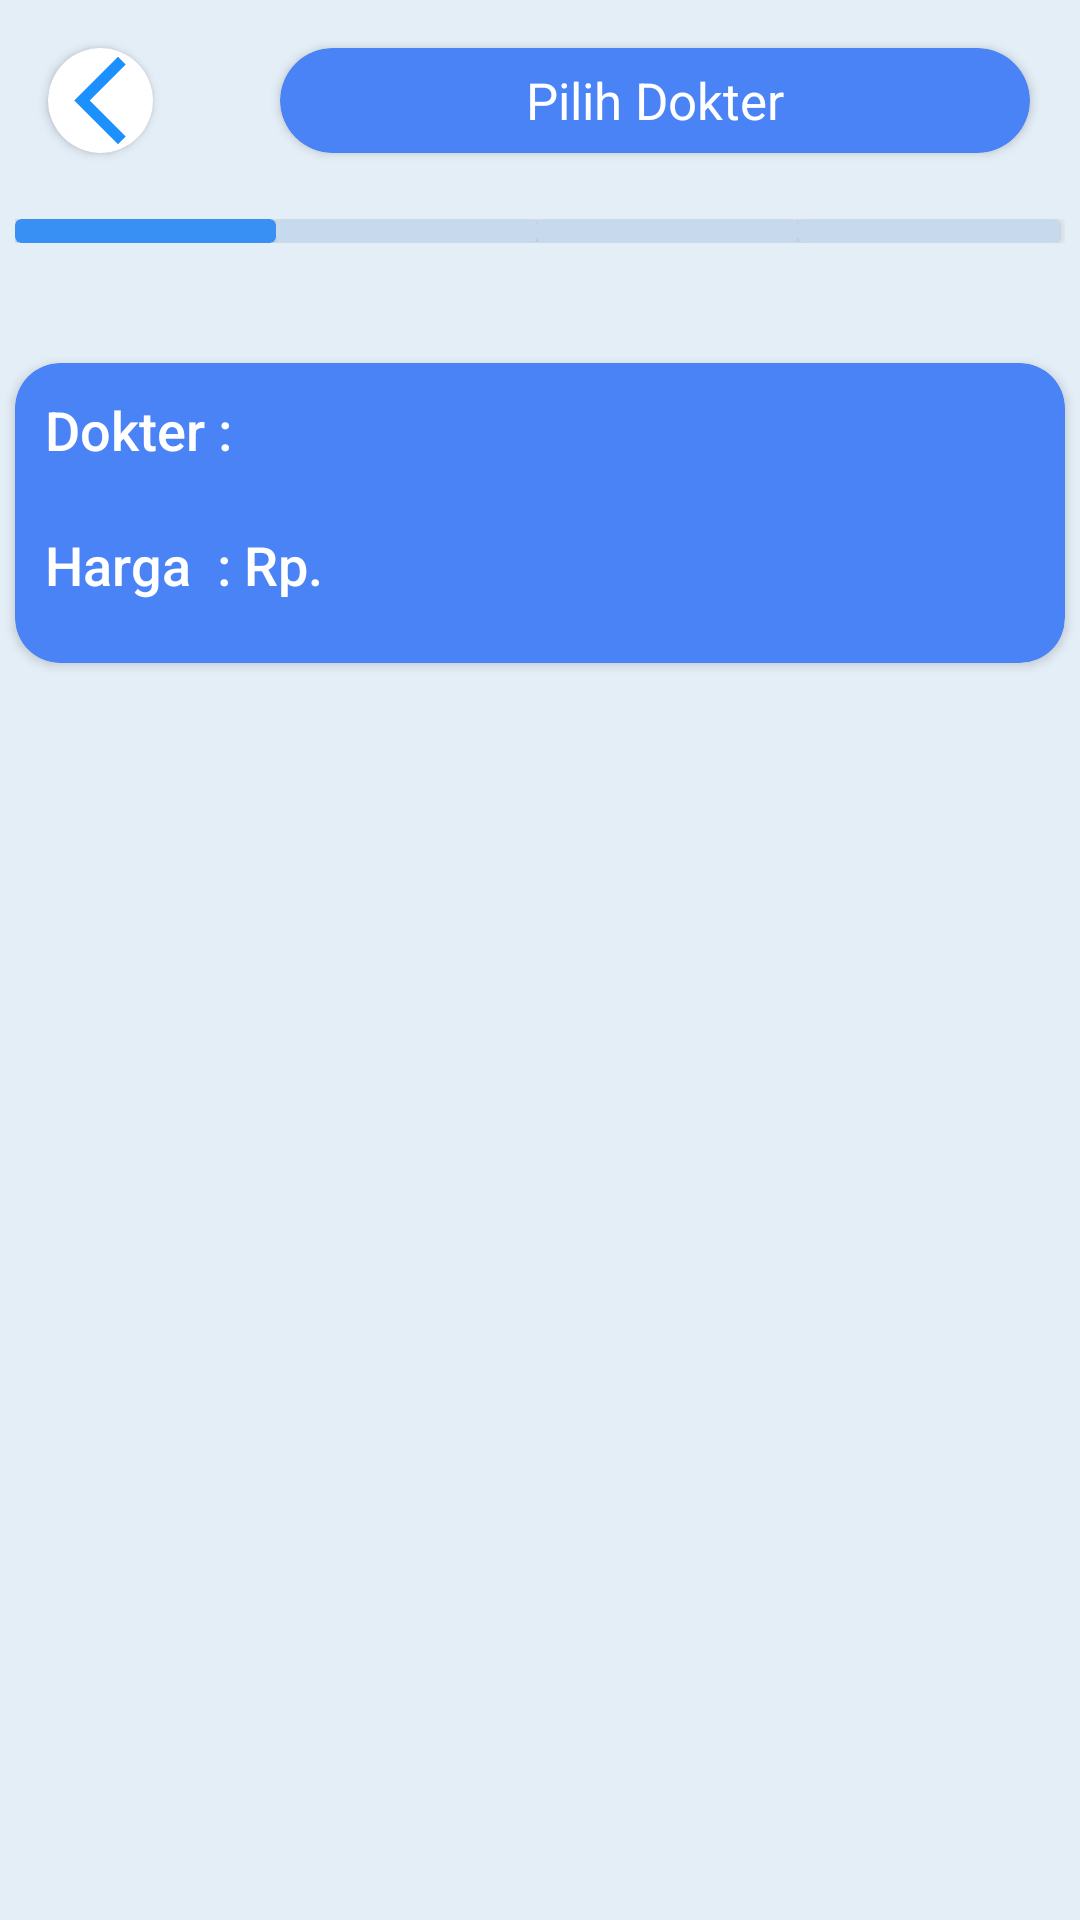

Android layout source for this screen:
<!-- AndroidManifest.xml: application theme Theme.Zendenta -->
<!-- res/layout/activity_pilih_dokter.xml -->
<?xml version="1.0" encoding="utf-8"?>
<androidx.constraintlayout.widget.ConstraintLayout xmlns:android="http://schemas.android.com/apk/res/android"
    xmlns:app="http://schemas.android.com/apk/res-auto"
    xmlns:tools="http://schemas.android.com/tools"
    android:layout_width="match_parent"
    android:layout_height="match_parent"
    android:background="#e4eef7"
    tools:context=".View.PilihDokter">

    <androidx.cardview.widget.CardView
        android:id="@+id/cardView2"
        android:layout_width="35dp"
        android:layout_height="35dp"
        android:layout_marginStart="16dp"
        android:layout_marginTop="16dp"
        app:cardCornerRadius="50dp"
        app:layout_constraintStart_toStartOf="parent"
        app:layout_constraintTop_toTopOf="parent">

        <ImageView
            android:layout_width="match_parent"
            android:layout_height="match_parent"
            android:src="@drawable/back" />
    </androidx.cardview.widget.CardView>

    <androidx.cardview.widget.CardView
        android:id="@+id/cardView3"
        android:layout_width="250dp"
        android:layout_height="35dp"
        android:layout_marginTop="16dp"
        app:cardBackgroundColor="#4983f5"
        app:cardCornerRadius="20dp"
        app:layout_constraintEnd_toEndOf="parent"
        app:layout_constraintHorizontal_bias="0.718"
        app:layout_constraintStart_toEndOf="@+id/cardView2"
        app:layout_constraintTop_toTopOf="parent">

        <TextView
            android:layout_width="match_parent"
            android:layout_height="match_parent"
            android:gravity="center"
            android:text="Pilih Dokter"
            android:textColor="@color/white"
            android:textSize="17dp" />
    </androidx.cardview.widget.CardView>

    <LinearLayout
        android:layout_width="350dp"
        android:layout_height="8dp"
        android:layout_marginBottom="40dp"
        app:layout_constraintBottom_toTopOf="@+id/cardView4"
        app:layout_constraintEnd_toEndOf="parent"
        app:layout_constraintHorizontal_bias="0.491"
        app:layout_constraintStart_toStartOf="parent">

        <androidx.cardview.widget.CardView
            android:layout_width="87dp"
            android:layout_height="match_parent"
            app:cardBackgroundColor="#3890f5" />
        <androidx.cardview.widget.CardView
            android:layout_width="87dp"
            android:layout_height="match_parent"
            app:cardBackgroundColor="#c7d9ed" />
        <androidx.cardview.widget.CardView
            android:layout_width="87dp"
            android:layout_height="match_parent"
            app:cardBackgroundColor="#c7d9ed" />
        <androidx.cardview.widget.CardView
            android:layout_width="87dp"
            android:layout_height="match_parent"
            app:cardBackgroundColor="#c7d9ed" />
    </LinearLayout>

    <androidx.cardview.widget.CardView
        android:id="@+id/cardView4"
        android:layout_width="350dp"
        android:layout_height="100dp"
        android:layout_marginTop="70dp"
        app:cardBackgroundColor="#4983f5"
        app:cardCornerRadius="15dp"
        app:layout_constraintEnd_toEndOf="parent"
        app:layout_constraintHorizontal_bias="0.495"
        app:layout_constraintStart_toStartOf="parent"
        app:layout_constraintTop_toBottomOf="@+id/cardView3">

        <LinearLayout
            android:layout_width="match_parent"
            android:layout_height="match_parent"
            android:orientation="vertical">

            <LinearLayout
                android:layout_width="match_parent"
                android:layout_height="45dp"
                android:orientation="horizontal">

                <TextView
                    android:layout_width="70dp"
                    android:layout_height="match_parent"
                    android:layout_marginStart="10dp"
                    android:layout_marginTop="10dp"
                    android:fontFamily="sans-serif-medium"
                    android:text="Dokter : "
                    android:textColor="@color/white"
                    android:textSize="18dp" />

                <TextView
                    android:id="@+id/namaDokter"
                    android:layout_width="match_parent"
                    android:layout_height="match_parent"
                    android:layout_marginStart="10dp"
                    android:layout_marginTop="10dp"
                    android:fontFamily="sans-serif-medium"
                    android:maxLines="2"
                    android:text=""
                    android:textColor="@color/white"
                    android:textSize="18dp" />
            </LinearLayout>

            <LinearLayout
                android:layout_width="match_parent"
                android:layout_height="45dp"
                android:orientation="horizontal">

                <TextView
                    android:layout_width="wrap_content"
                    android:layout_height="match_parent"
                    android:layout_marginStart="10dp"
                    android:layout_marginTop="10dp"
                    android:fontFamily="sans-serif-medium"
                    android:text="Harga  : Rp."
                    android:textColor="@color/white"
                    android:textSize="18dp" />

                <TextView
                    android:id="@+id/hargaDokter"
                    android:layout_width="match_parent"
                    android:layout_height="match_parent"
                    android:layout_marginStart="10dp"
                    android:layout_marginTop="10dp"
                    android:fontFamily="sans-serif-medium"
                    android:maxLines="2"
                    android:text=""
                    android:textColor="@color/white"
                    android:textSize="18dp" />
            </LinearLayout>
        </LinearLayout>

    </androidx.cardview.widget.CardView>

    <LinearLayout
        android:id="@+id/linearLayout"
        android:layout_width="350dp"
        android:layout_height="400dp"
        android:layout_marginTop="25dp"
        android:orientation="vertical"
        app:layout_constraintEnd_toEndOf="parent"
        app:layout_constraintHorizontal_bias="0.491"
        app:layout_constraintStart_toStartOf="parent"
        app:layout_constraintTop_toBottomOf="@+id/cardView4">

        <androidx.recyclerview.widget.RecyclerView
            android:id="@+id/rvDokter"
            android:layout_width="match_parent"
            android:layout_height="match_parent"
            android:layout_marginTop="36dp"
            app:layout_constraintEnd_toEndOf="parent"
            app:layout_constraintHorizontal_bias="0.491"
            app:layout_constraintStart_toStartOf="parent"
            app:layout_constraintTop_toBottomOf="@+id/cardView4">


        </androidx.recyclerview.widget.RecyclerView>
    </LinearLayout>

    <androidx.cardview.widget.CardView
        android:id="@+id/buttonNextTreat"
        android:layout_width="350dp"
        android:layout_height="40dp"
        android:layout_marginTop="36dp"
        app:cardBackgroundColor="#1c90fc"
        app:cardCornerRadius="20dp"
        app:layout_constraintEnd_toEndOf="parent"
        app:layout_constraintHorizontal_bias="0.491"
        app:layout_constraintStart_toStartOf="parent"
        app:layout_constraintTop_toBottomOf="@+id/linearLayout">

        <TextView
            android:layout_width="match_parent"
            android:layout_height="match_parent"
            android:text="SELANJUTNYA"
            android:textColor="@color/white"
            android:textSize="18dp"
            android:gravity="center"/>
    </androidx.cardview.widget.CardView>

</androidx.constraintlayout.widget.ConstraintLayout>
<!-- resources referenced by this layout -->
<resources>
  <!-- drawable back (drawable) -->
  <vector android:height="24dp" android:tint="#1C90FC"
      android:viewportHeight="24" android:viewportWidth="24"
      android:width="24dp" xmlns:android="http://schemas.android.com/apk/res/android">
      <path android:fillColor="@android:color/white" android:pathData="M17.77,3.77l-1.77,-1.77l-10,10l10,10l1.77,-1.77l-8.23,-8.23z"/>
  </vector>
  <style name="Theme.Zendenta" parent="Theme.MaterialComponents.DayNight.NoActionBar">
          
          <item name="colorPrimary">@color/purple_500</item>
          <item name="colorPrimaryVariant">#1c90fc</item>
          <item name="colorOnPrimary">@color/white</item>
          
          <item name="colorSecondary">@color/teal_200</item>
          <item name="colorSecondaryVariant">@color/teal_700</item>
          <item name="colorOnSecondary">@color/black</item>
          
          <item name="android:statusBarColor">?attr/colorPrimaryVariant</item>
          
      </style>
  <!-- not gathered from this repository: default colours our renderer supplied (Android Studio template values) -->
  <color name="purple_500">#FF6200EE</color>
  <color name="teal_200">#FF03DAC5</color>
  <color name="teal_700">#FF018786</color>
  <color name="black">#FF000000</color>
  <color name="white">#FFFFFFFF</color>
</resources>
